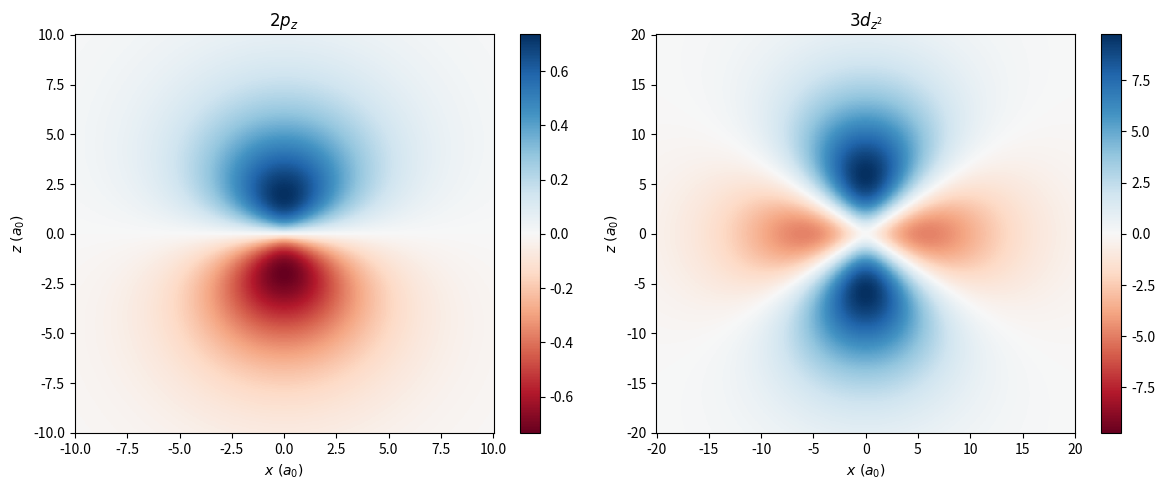

Python code for this plot:
import numpy as np
import matplotlib.pyplot as plt

def make_grid(lim, N=500):
    v = np.linspace(-lim, lim, N)
    x, z = np.meshgrid(v, v)
    r = np.sqrt(x**2 + z**2)
    return x, z, r

# 2pz 
def psi_2pz(x, z, r):
    cosT = np.where(r > 0, z / r, 0)
    return r * np.exp(-r / 2) * cosT

# 3dz² 
def psi_3dz2(x, z, r):
    cos2T = np.where(r > 0, z**2 / r**2, 0)
    return r**2 * np.exp(-r / 3) * (3 * cos2T - 1)

# Plot
fig, axes = plt.subplots(1, 2, figsize=(12, 5))

# 2pz
x, z, r = make_grid(lim=10)
psi = psi_2pz(x, z, r)
vmax = np.max(np.abs(psi))
im0 = axes[0].pcolormesh(x, z, psi, cmap='RdBu', vmin=-vmax, vmax=vmax, shading='auto')
axes[0].set_title(r'$2p_z$')
axes[0].set_xlabel(r'$x\ (a_0)$')
axes[0].set_ylabel(r'$z\ (a_0)$')
plt.colorbar(im0, ax=axes[0])

# 3dz²
x, z, r = make_grid(lim=20)
psi = psi_3dz2(x, z, r)
vmax = np.max(np.abs(psi))
im1 = axes[1].pcolormesh(x, z, psi, cmap='RdBu', vmin=-vmax, vmax=vmax, shading='auto')
axes[1].set_title(r'$3d_{z^2}$')
axes[1].set_xlabel(r'$x\ (a_0)$')
axes[1].set_ylabel(r'$z\ (a_0)$')
plt.colorbar(im1, ax=axes[1])

plt.tight_layout()
plt.savefig("orbitals.png", dpi=150)
plt.show()
